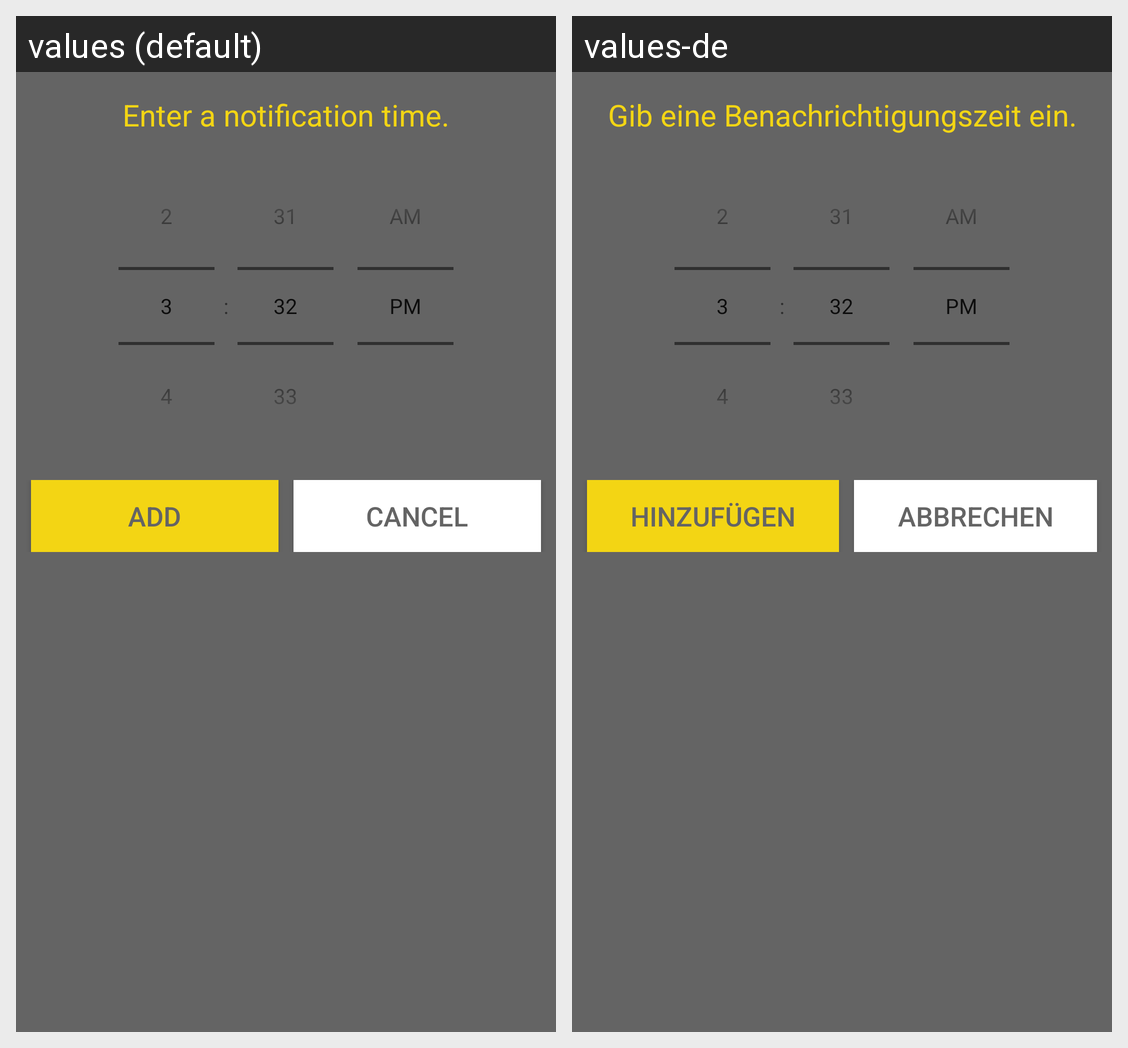

This grid shows one Android layout under two languages. Give, for every string resource on the screen, its name, the default text and each shown locale's text.
Android screen res/layout/time_picker_alert.xml rendered under 2 locales, left to right: values (default), values-de. Device: Nexus 5 (rendered at 1080×1920; each locale shown at half size, 540×960, under a caption strip naming it); theme AppTheme.
Strings drawn on this screen, with the default value and each locale's value (text and hints the layout hard-codes, and strings that could not be matched under every locale, appear in the picture but are not listed):

notification_alert_title
  values: Enter a notification time.
  values-de: Gib eine Benachrichtigungszeit ein.

add
  values: Add
  values-de: Hinzufügen

cancel
  values: Cancel
  values-de: Abbrechen
